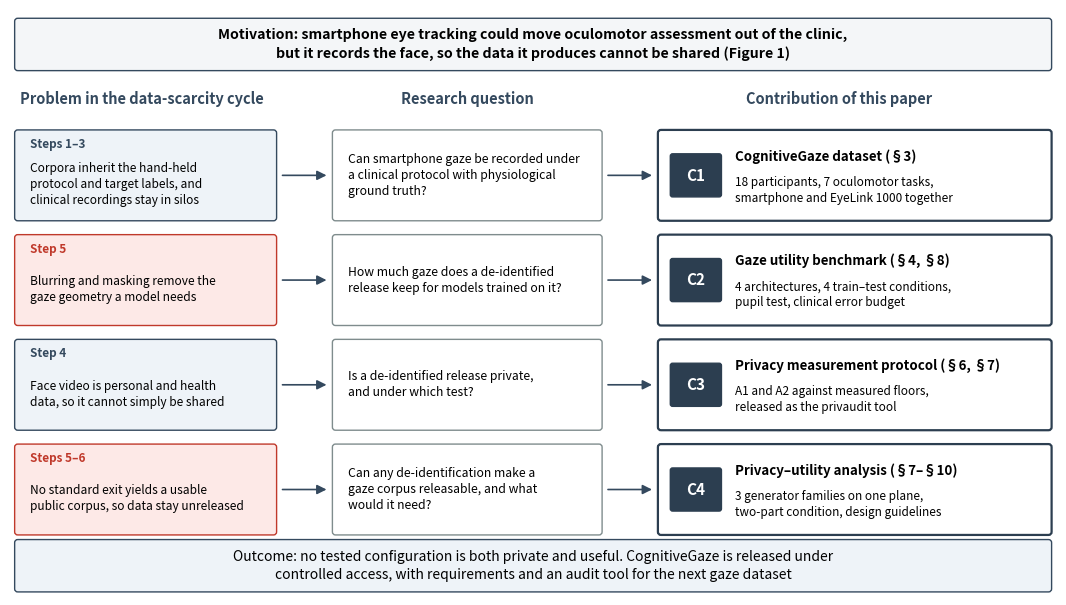

This chart was generated by the following Python code: (Note: this script raises an exception after producing the figure.)
"""Figure 2: from the research problem (the data-scarcity cycle of Figure 1) to the
research questions and the four contributions. Each row: cycle step(s) -> problem ->
question -> contribution. Labels carry the mapping, so it survives grayscale."""
from pathlib import Path

import matplotlib.pyplot as plt
from matplotlib.patches import FancyArrowPatch, FancyBboxPatch

OUT = Path("/springbrook/share/eng/esrpxk/results/paper/figs_core")
ROWS = [
 ("Steps 1–3", "Corpora inherit the hand-held\nprotocol and target labels, and\nclinical recordings stay in silos",
  "Can smartphone gaze be recorded under\na clinical protocol with physiological\nground truth?",
  "C1", "CognitiveGaze dataset (§3)", "18 participants, 7 oculomotor tasks,\nsmartphone and EyeLink 1000 together"),
 ("Step 5", "Blurring and masking remove the\ngaze geometry a model needs",
  "How much gaze does a de-identified\nrelease keep for models trained on it?",
  "C2", "Gaze utility benchmark (§4, §8)", "4 architectures, 4 train–test conditions,\npupil test, clinical error budget"),
 ("Step 4", "Face video is personal and health\ndata, so it cannot simply be shared",
  "Is a de-identified release private,\nand under which test?",
  "C3", "Privacy measurement protocol (§6, §7)", "A1 and A2 against measured floors,\nreleased as the privaudit tool"),
 ("Steps 5–6", "No standard exit yields a usable\npublic corpus, so data stay unreleased",
  "Can any de-identification make a\ngaze corpus releasable, and what\nwould it need?",
  "C4", "Privacy–utility analysis (§7–§10)", "3 generator families on one plane,\ntwo-part condition, design guidelines"),
]
fig, ax = plt.subplots(figsize=(13.5, 7.6)); ax.axis("off"); ax.set_xlim(0, 135); ax.set_ylim(0, 76)
def box(x, y, w, h, fc, ec, lw=1.0, style="round,pad=0.4"):
    ax.add_patch(FancyBboxPatch((x, y), w, h, boxstyle=style, fc=fc, ec=ec, lw=lw))
def arrow(x0, x1, y):
    ax.add_patch(FancyArrowPatch((x0, y), (x1, y), arrowstyle="-|>", mutation_scale=14, lw=1.2, color="#34495e"))
# motivation banner
box(1, 68.5, 133, 6.0, "#f4f6f8", "#34495e")
ax.text(67.5, 71.5, "Motivation: smartphone eye tracking could move oculomotor assessment out of the clinic,\n"
        "but it records the face, so the data it produces cannot be shared (Figure 1)",
        ha="center", va="center", fontsize=10.2, fontweight="bold", linespacing=1.35)
# column headers
for x, t in ((17, "Problem in the data-scarcity cycle"), (59, "Research question"), (107, "Contribution of this paper")):
    ax.text(x, 64.5, t, ha="center", va="center", fontsize=10.5, fontweight="bold", color="#34495e")
for k, (steps, prob, q, c, title, body) in enumerate(ROWS):
    y = 49.0 - k * 13.6
    box(1, y, 33, 11.0, "#fde9e7" if "5" in steps else "#eef3f8", "#c0392b" if "5" in steps else "#34495e")
    ax.text(2.6, y + 9.1, steps, fontsize=8.5, fontweight="bold", color="#c0392b" if "5" in steps else "#34495e")
    ax.text(2.6, y + 4.3, prob, fontsize=8.6, va="center", linespacing=1.3)
    arrow(34.8, 41.2, y + 5.5)
    box(42, y, 34, 11.0, "white", "#7f8c8d", style="round,pad=0.4")
    ax.text(43.6, y + 5.5, q, fontsize=8.8, va="center", style="italic", linespacing=1.3)
    arrow(76.8, 83.2, y + 5.5)
    box(84, y, 50, 11.0, "white", "#2c3e50", lw=1.6)
    ax.add_patch(FancyBboxPatch((85.5, y + 3.0), 6.0, 5.0, boxstyle="round,pad=0.3", fc="#2c3e50", ec="#2c3e50"))
    ax.text(88.5, y + 5.5, c, ha="center", va="center", fontsize=11, color="white", fontweight="bold")
    ax.text(93.6, y + 8.0, title, fontsize=9.6, fontweight="bold", va="center")
    ax.text(93.6, y + 3.6, body, fontsize=8.5, va="center", linespacing=1.3)
# outcome banner
box(1, 0.8, 133, 6.0, "#eef3f8", "#34495e")
ax.text(67.5, 3.8, "Outcome: no tested configuration is both private and useful. CognitiveGaze is released under\n"
        "controlled access, with requirements and an audit tool for the next gaze dataset",
        ha="center", va="center", fontsize=10.0, linespacing=1.35)
for ext in ("pdf", "png"):
    fig.savefig(OUT / f"fig_contributions.{ext}", dpi=220, bbox_inches="tight")
print("wrote", OUT / "fig_contributions.png")
